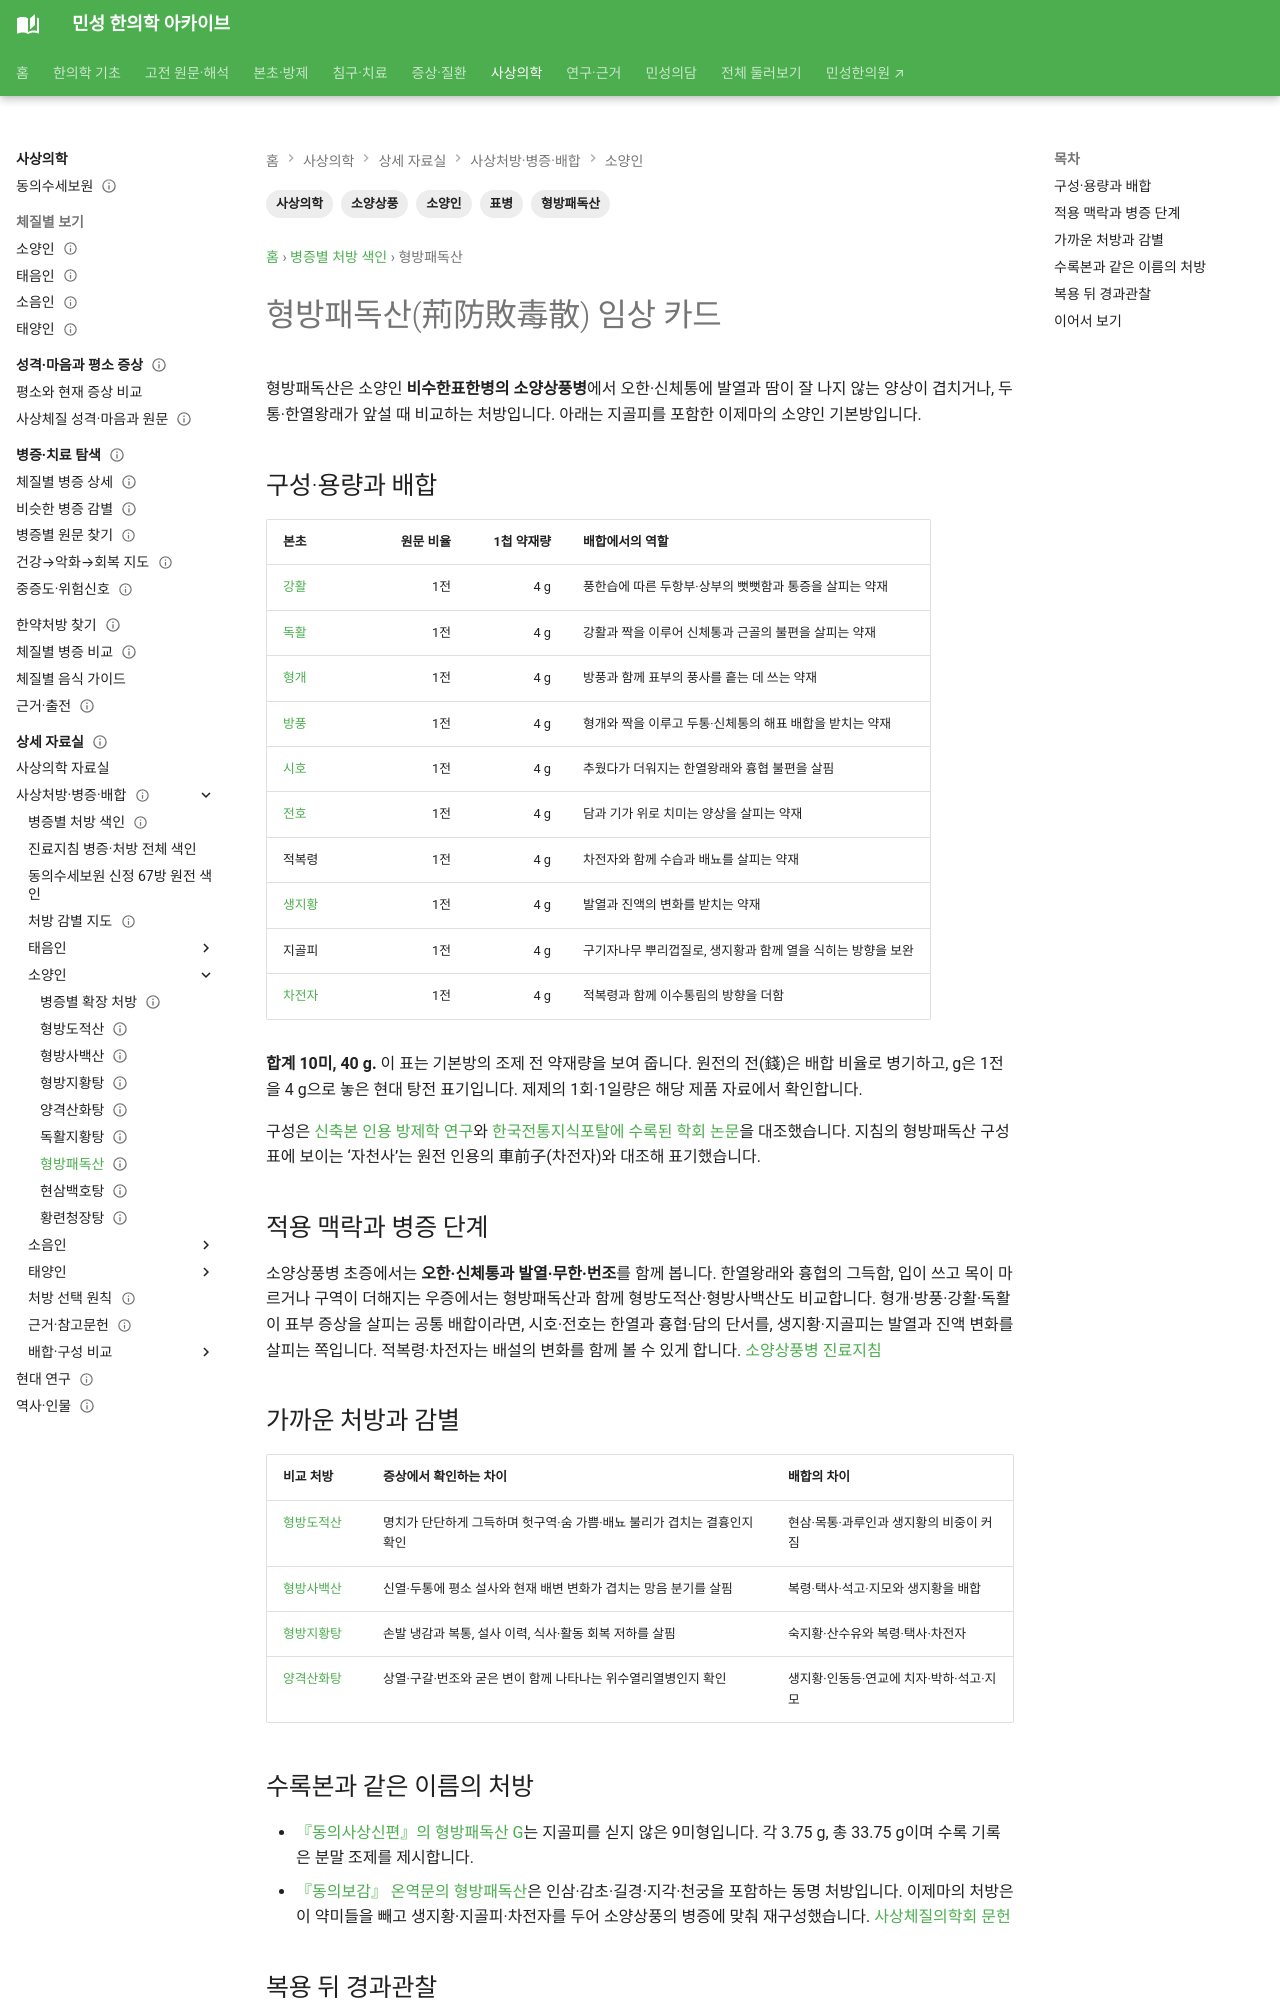

repository: joowon1111/minseong-korean-medicine-wiki · page: sasang-formula-library/hyeongbangpaedok-san/index.html · generator: mkdocs

---
title: 형방패독산(荊防敗毒散) 임상 카드
description: 소양인 형방패독산 신축본 10미의 1첩 g 용량, 지골피가 빠진 후대 9미형, 소양상풍 초증과 형방도적산·형방사백산의 차이를 정리합니다.
tags: [사상의학, 소양인, 형방패독산, 소양상풍, 표병]
status: 검토완료
last_reviewed: 2026-10-02
---
# 형방패독산(荊防敗毒散) 임상 카드

형방패독산은 소양인 **비수한표한병의 소양상풍병**에서 오한·신체통에 발열과 땀이 잘 나지 않는 양상이 겹치거나, 두통·한열왕래가 앞설 때 비교하는 처방입니다. 아래는 지골피를 포함한 이제마의 소양인 기본방입니다.

## 구성·용량과 배합

| 본초 | 원문 비율 | 1첩 약재량 | 배합에서의 역할 |
|---|---:|---:|---|
| [강활](../herbs/notopterygium.md) | 1전 | 4 g | 풍한습에 따른 두항부·상부의 뻣뻣함과 통증을 살피는 약재 |
| [독활](../herbs/angelica-pubescens.md) | 1전 | 4 g | 강활과 짝을 이루어 신체통과 근골의 불편을 살피는 약재 |
| [형개](../herbs/schizonepeta.md) | 1전 | 4 g | 방풍과 함께 표부의 풍사를 흩는 데 쓰는 약재 |
| [방풍](../herbs/saposhnikovia.md) | 1전 | 4 g | 형개와 짝을 이루고 두통·신체통의 해표 배합을 받치는 약재 |
| [시호](../herbs/bupleurum.md) | 1전 | 4 g | 추웠다가 더워지는 한열왕래와 흉협 불편을 살핌 |
| [전호](../herbs/peucedanum-root.md) | 1전 | 4 g | 담과 기가 위로 치미는 양상을 살피는 약재 |
| 적복령 | 1전 | 4 g | 차전자와 함께 수습과 배뇨를 살피는 약재 |
| [생지황](../herbs/fresh-rehmannia.md) | 1전 | 4 g | 발열과 진액의 변화를 받치는 약재 |
| 지골피 | 1전 | 4 g | 구기자나무 뿌리껍질로, 생지황과 함께 열을 식히는 방향을 보완 |
| [차전자](../herbs/plantago-seed.md) | 1전 | 4 g | 적복령과 함께 이수통림의 방향을 더함 |

**합계 10미, 40 g.** 이 표는 기본방의 조제 전 약재량을 보여 줍니다. 원전의 전(錢)은 배합 비율로 병기하고, g은 1전을 4 g으로 놓은 현대 탕전 표기입니다. 제제의 1회·1일량은 해당 제품 자료에서 확인합니다.

구성은 [신축본 인용 방제학 연구](https://journal.kci.go.kr/JSCIM/archive/articlePdf?artiId=ART002804031)와 [한국전통지식포탈에 수록된 학회 논문](https://koreantk.com/ktkp2014/thesis/thesis-view.view?ctrlNo=HSSSBH_2003_v15n2_75&tempLang=ko)을 대조했습니다. 지침의 형방패독산 구성표에 보이는 ‘자천사’는 원전 인용의 車前子(차전자)와 대조해 표기했습니다.

## 적용 맥락과 병증 단계

소양상풍병 초증에서는 **오한·신체통과 발열·무한·번조**를 함께 봅니다. 한열왕래와 흉협의 그득함, 입이 쓰고 목이 마르거나 구역이 더해지는 우증에서는 형방패독산과 함께 형방도적산·형방사백산도 비교합니다. 형개·방풍·강활·독활이 표부 증상을 살피는 공통 배합이라면, 시호·전호는 한열과 흉협·담의 단서를, 생지황·지골피는 발열과 진액 변화를 살피는 쪽입니다. 적복령·차전자는 배설의 변화를 함께 볼 수 있게 합니다. [소양상풍병 진료지침](https://journal.kci.go.kr/JSCIM/archive/articleView?artiId=ART001917061)

## 가까운 처방과 감별

| 비교 처방 | 증상에서 확인하는 차이 | 배합의 차이 |
|---|---|---|
| [형방도적산](../sasang-formula-cards/hyeongbangdojeok-san.md) | 명치가 단단하게 그득하며 헛구역·숨 가쁨·배뇨 불리가 겹치는 결흉인지 확인 | 현삼·목통·과루인과 생지황의 비중이 커짐 |
| [형방사백산](../sasang-formula-cards/hyeongbangsabaek-san.md) | 신열·두통에 평소 설사와 현재 배변 변화가 겹치는 망음 분기를 살핌 | 복령·택사·석고·지모와 생지황을 배합 |
| [형방지황탕](../sasang-formula-cards/hyeongbangjihwang-tang.md) | 손발 냉감과 복통, 설사 이력, 식사·활동 회복 저하를 살핌 | 숙지황·산수유와 복령·택사·차전자 |
| [양격산화탕](../sasang-formula-cards/yanggyeoksanhwa-tang.md) | 상열·구갈·번조와 굳은 변이 함께 나타나는 위수열리열병인지 확인 | 생지황·인동등·연교에 치자·박하·석고·지모 |
